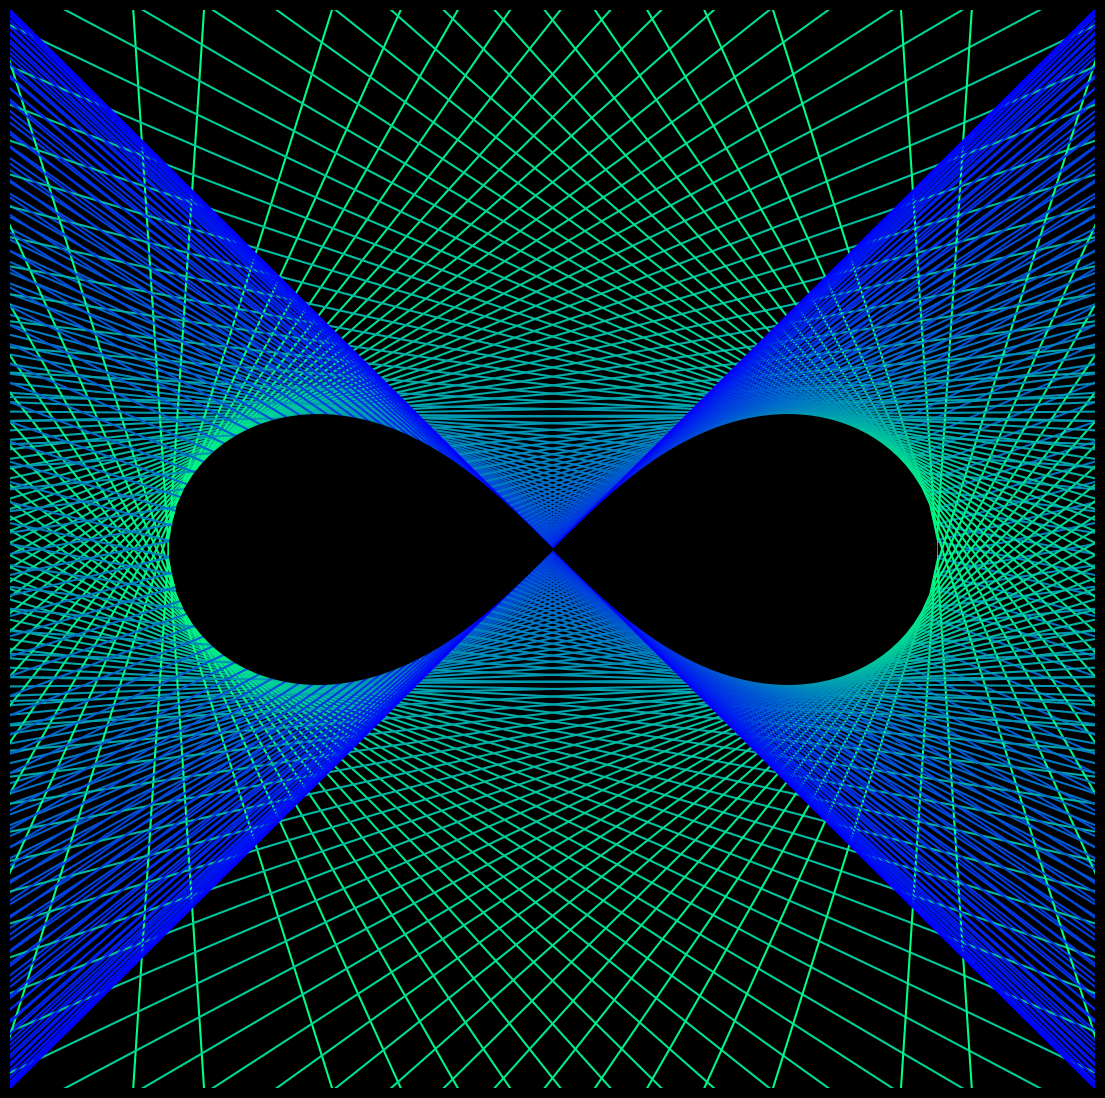

The script that saved this image: (Note: this script raises an exception after producing the figure.)
from math import sqrt

import matplotlib.pylab as plt
import numpy as np

f1 = lambda x: d * sqrt(sqrt(1 + 4 * (x / d) ** 2) - (1 + (x / d) ** 2))
f2 = lambda x: -f1(x)
fp = (
    lambda x: x
    * (-1 + 2 / sqrt(1 + (4 * x**2) / (d**2)))
    / (d * sqrt(-1 - (x**2) / (d**2) + sqrt(1 + (4 * x**2) / (d**2))))
)

d = 1
p = plt.figure(figsize=(14, 14), facecolor='black', dpi=400)
p = plt.axis('off')
p = plt.ylim(-2, 2)
p = plt.xlim(-2, 2)
for i, a in enumerate(np.linspace(-d * sqrt(2) + 0.001, 0.0001, 70)[::-1]):
    p = plt.plot(
        np.linspace(-4, 4, 10),
        [f1(a) + fp(a) * (x - a) for x in np.linspace(-4, 4, 10)],
        color=plt.cm.winter(1 - (a + d * sqrt(2)) / (d * sqrt(2))),
    )
    p = plt.plot(
        np.linspace(-4, 4, 10),
        [f2(a) + -fp(a) * (x - a) for x in np.linspace(-4, 4, 10)],
        color=plt.cm.winter(1 - (a + d * sqrt(2)) / (d * sqrt(2))),
    )

for i, a in enumerate(np.linspace(0.0001, d * sqrt(2) - 0.001, 70)[::-1]):
    p = plt.plot(
        np.linspace(-4, 4, 10),
        [f1(a) + fp(a) * (x - a) for x in np.linspace(-4, 4, 10)],
        color=plt.cm.winter((a) / (d * sqrt(2))),
    )
    p = plt.plot(
        np.linspace(-4, 4, 10),
        [f2(a) + -fp(a) * (x - a) for x in np.linspace(-4, 4, 10)],
        color=plt.cm.winter((a) / (d * sqrt(2))),
    )

plt.fill_between(
    np.linspace(0.0001, d * sqrt(2) - 0.001),
    [f1(x) for x in np.linspace(0.0001, d * sqrt(2) - 0.001)],
    color='black',
    zorder=100,
)
plt.fill_between(
    np.linspace(0.0001, d * sqrt(2) - 0.001),
    [f2(x) for x in np.linspace(0.0001, d * sqrt(2) - 0.001)],
    color='black',
    zorder=100,
)

plt.fill_between(
    np.linspace(-d * sqrt(2) + 0.001, 0.0001),
    [f1(x) for x in np.linspace(-d * sqrt(2) + 0.001, 0.0001)],
    color='black',
    zorder=100,
)
plt.fill_between(
    np.linspace(-d * sqrt(2) + 0.001, 0.0001),
    [f2(x) for x in np.linspace(-d * sqrt(2) + 0.001, 0.0001)],
    color='black',
    zorder=100,
)
p = plt.savefig(
    f'C:/Users/<user>/Pictures/RandomPlots/12042020.PNG', facecolor='black'
)
